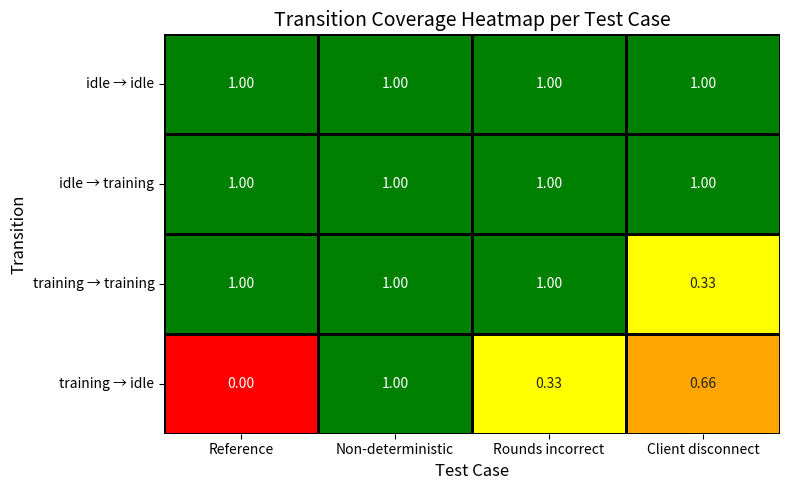

Write Python code to recreate this figure.
import matplotlib.pyplot as plt
import seaborn as sns
import pandas as pd
from matplotlib.colors import ListedColormap, BoundaryNorm

# Step 1: Define transitions
transitions = [
    "idle → idle",
    "idle → training",
    "training → training",
    "training → idle"
]

# Step 2: Define test cases
test_cases = [
    "Reference",
    "Non-deterministic",
    "Rounds incorrect",
    "Client disconnect"
]

# Step 3: Define coverage values (placeholder until all images are processed)
# 0.0 = red, 0.33 = yellow, 0.66 = orange, 1.0 = green
data = {
    "Reference":            [1.0, 1.0, 1.0, 0.0],
    "Non-deterministic":    [1.0, 1.0, 1.0, 1.0],  # placeholder
    "Rounds incorrect":     [1.0, 1.0, 1.0, 0.33], # placeholder
    "Client disconnect":    [1.0, 1.0, 0.33, 0.66] # placeholder
}

# Step 4: Create DataFrame
df = pd.DataFrame(data, index=transitions)

# Step 5: Define 4-color map
colors = ["red", "yellow", "orange", "green"]
boundaries = [0.0, 0.01, 0.34, 0.67, 1.01]  # bins for 0, 1/3, 2/3, 3/3
cmap = ListedColormap(colors)
norm = BoundaryNorm(boundaries, ncolors=len(colors))

# Step 6: Plot heatmap
plt.figure(figsize=(8, 5))
ax = sns.heatmap(df, annot=True, cmap=cmap, norm=norm,
                 cbar=False, linewidths=1, linecolor="black", fmt=".2f")

plt.title("Transition Coverage Heatmap per Test Case", fontsize=14)
plt.xlabel("Test Case", fontsize=12)
plt.ylabel("Transition", fontsize=12)
plt.tight_layout()
plt.show()
